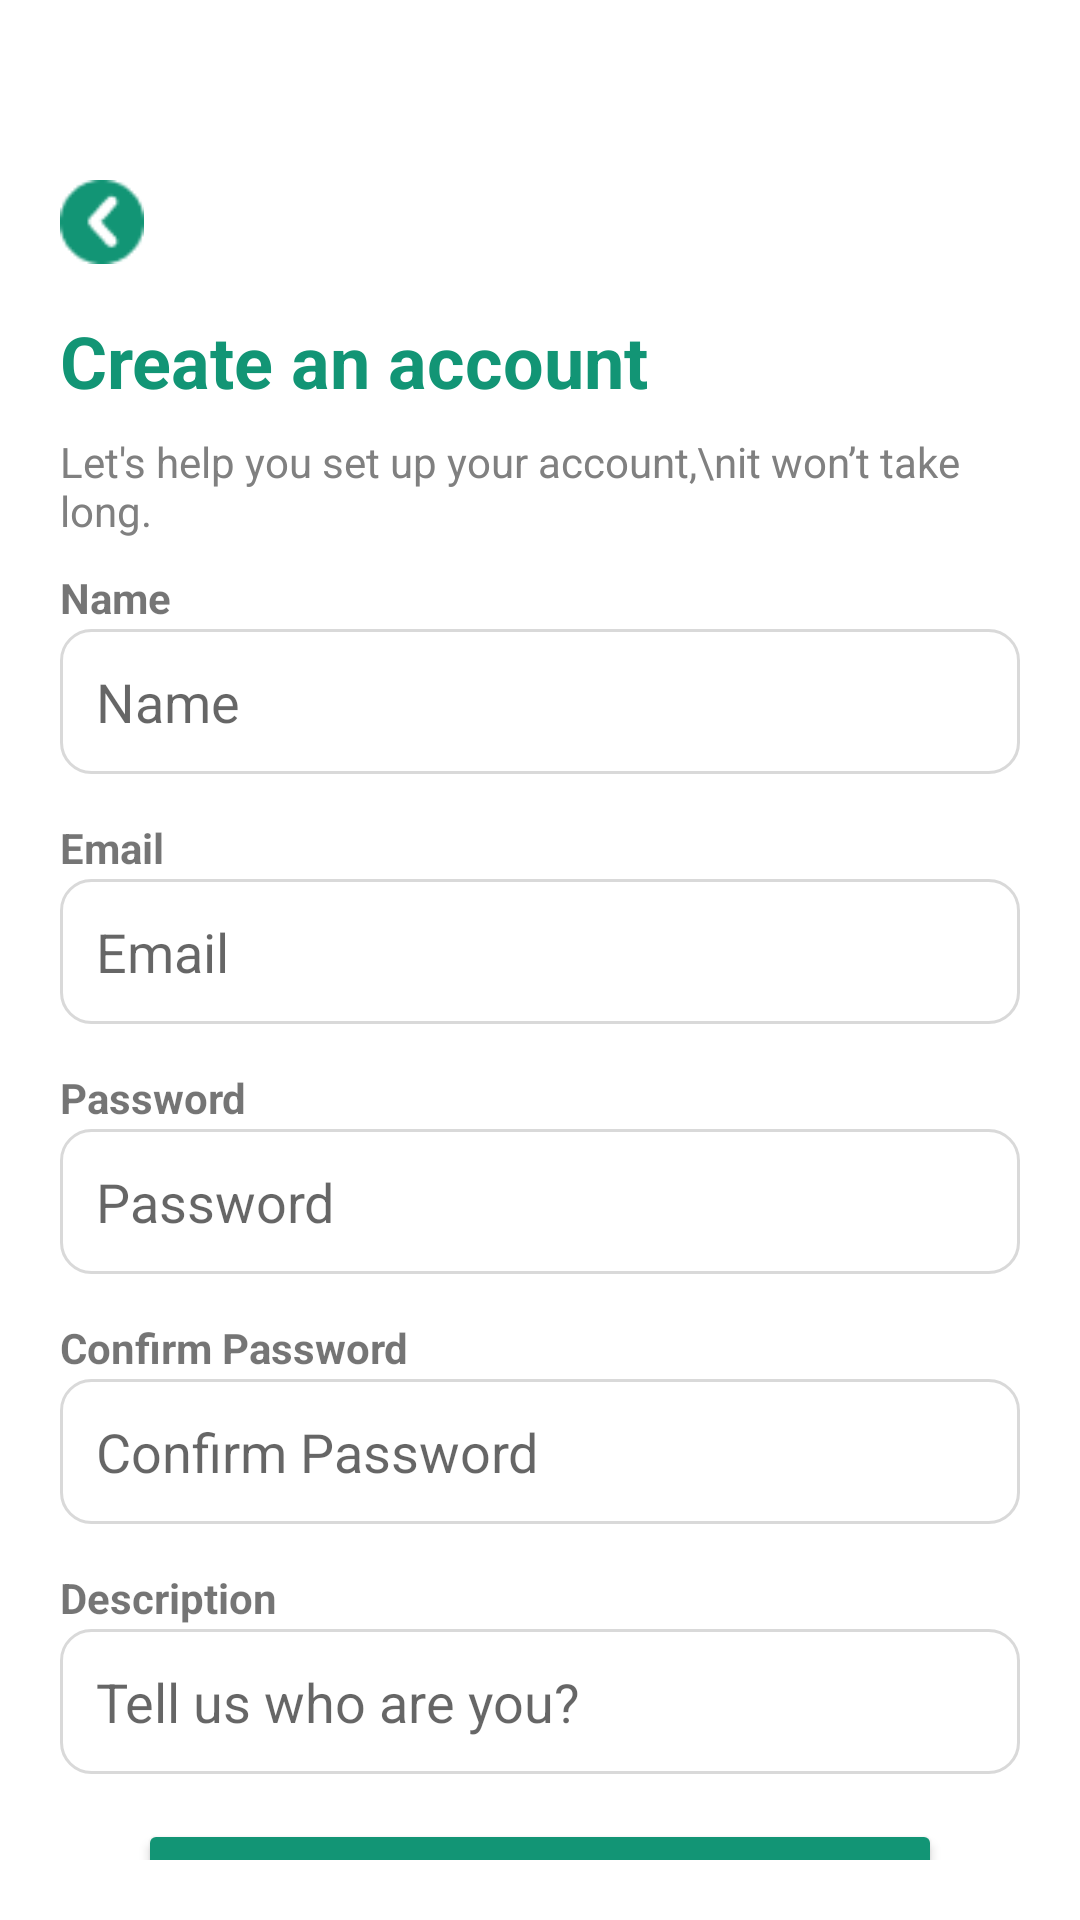

Android layout source for this screen:
<!-- AndroidManifest.xml: application theme Theme.GoodEats9 -->
<!-- res/layout/activity_sign_up.xml -->
<?xml version="1.0" encoding="utf-8"?>
<LinearLayout xmlns:android="http://schemas.android.com/apk/res/android"
    android:layout_width="match_parent"
    android:layout_height="match_parent"
    xmlns:app="http://schemas.android.com/apk/res-auto"
    xmlns:tools="http://schemas.android.com/tools"
    android:orientation="vertical"
    android:padding="20dp"
    android:background="@color/white"
    tools:context=".sign_up">

    <ImageButton
        android:id="@+id/backButton"
        android:layout_width="28dp"
        android:layout_height="28dp"
        android:layout_marginTop="40dp"
        android:background="@drawable/img"
        android:contentDescription="Back"
        android:layout_gravity="start"
        android:clickable="true"
        android:padding="10dp" />

    <TextView
        android:id="@+id/titleText1"
        android:layout_width="wrap_content"
        android:layout_height="wrap_content"
        android:layout_marginTop="16dp"
        android:text="Create an account"
        android:textColor="#129575"
        android:textSize="24sp"
        android:textStyle="bold" />

    <TextView
        android:id="@+id/subtitleText"
        android:layout_width="wrap_content"
        android:layout_height="wrap_content"
        android:text="Let's help you set up your account,\nit won’t take long."
        android:textSize="14sp"
        android:textColor="#808080"
        android:layout_marginTop="8dp" />

    <TextView
        android:layout_width="wrap_content"
        android:layout_height="wrap_content"
        android:text="Name"
        android:textStyle="bold"
        android:layout_marginTop="10dp" />

    <EditText
        android:id="@+id/inputName"
        android:layout_width="match_parent"
        android:layout_height="wrap_content"
        android:layout_marginTop="1dp"
        android:background="@drawable/rounded_textbox"
        android:hint="Name"
        android:inputType="textPersonName"
         android:padding="12dp"
        android:textColor="@color/black" />

    <TextView
        android:layout_width="wrap_content"
        android:layout_height="wrap_content"
        android:text="Email"
        android:textStyle="bold"
        android:layout_marginTop="15dp" />

    <EditText
        android:id="@+id/inputEmail"
        android:layout_width="match_parent"
        android:layout_height="wrap_content"
        android:layout_marginTop="1dp"
        android:background="@drawable/rounded_textbox"
        android:hint="Email"
        android:inputType="textEmailAddress"
        android:textColor="@color/black"
        android:padding="12dp" />

    <TextView
        android:layout_width="wrap_content"
        android:layout_height="wrap_content"
        android:text="Password"
        android:textStyle="bold"
        android:layout_marginTop="15dp" />

    <EditText
        android:id="@+id/inputPassword"
        android:layout_width="match_parent"
        android:layout_height="wrap_content"
        android:layout_marginTop="1dp"
        android:background="@drawable/rounded_textbox"
        android:hint="Password"
        android:inputType="textPassword"
        android:textColor="@color/black"
        android:padding="12dp" />

    <TextView
        android:layout_width="wrap_content"
        android:layout_height="wrap_content"
        android:text="Confirm Password"
        android:textStyle="bold"
        android:layout_marginTop="15dp" />

    <EditText
        android:id="@+id/inputConfirmPassword"
        android:layout_width="match_parent"
        android:layout_height="wrap_content"
        android:layout_marginTop="1dp"
        android:background="@drawable/rounded_textbox"
        android:hint="Confirm Password"
        android:inputType="textPassword"
        android:padding="12dp"
        android:textColor="@color/black" />

    <TextView
        android:layout_width="wrap_content"
        android:layout_height="wrap_content"
        android:text="Description"
        android:textStyle="bold"
        android:layout_marginTop="15dp" />

    <EditText
        android:id="@+id/inputDescription"
        android:layout_width="match_parent"
        android:layout_height="wrap_content"
        android:layout_marginTop="1dp"
        android:background="@drawable/rounded_textbox"
        android:hint="Tell us who are you?"
        android:inputType="text"
        android:padding="12dp"
        android:textColor="@color/black" />

    <Button
        android:id="@+id/buttonSignUp"
        android:layout_width="268dp"
        android:layout_height="60dp"
        android:layout_marginTop="15dp"
        android:layout_gravity="center"
        android:backgroundTint="#129575"
        android:text="Sign Up"
        android:textAllCaps="false"
        android:textColor="@color/white"
        android:textSize="18dp"
        app:cornerRadius="12dp"
        app:layout_constraintBottom_toBottomOf="parent"
        app:layout_constraintStart_toStartOf="parent"
        app:layout_constraintTop_toTopOf="parent" />

</LinearLayout>
<!-- resources referenced by this layout -->
<resources>
  <color name="black">#FF000000</color>
  <color name="white">#FFFFFFFF</color>
  <!-- drawable img: png bitmap (drawable, 666 bytes) -->
  <!-- drawable rounded_textbox (drawable) -->
  <?xml version="1.0" encoding="utf-8"?>
  <shape xmlns:android="http://schemas.android.com/apk/res/android"
      android:shape="rectangle">
      <corners android:radius="10dp"/>
      <stroke android:width="1dip" android:color="#D9D9D9"/>
  
  </shape>
  <style name="Theme.GoodEats9" parent="Base.Theme.GoodEats9" />
  <style name="Base.Theme.GoodEats9" parent="Theme.AppCompat.Light.NoActionBar">
          
          
      </style>
</resources>
